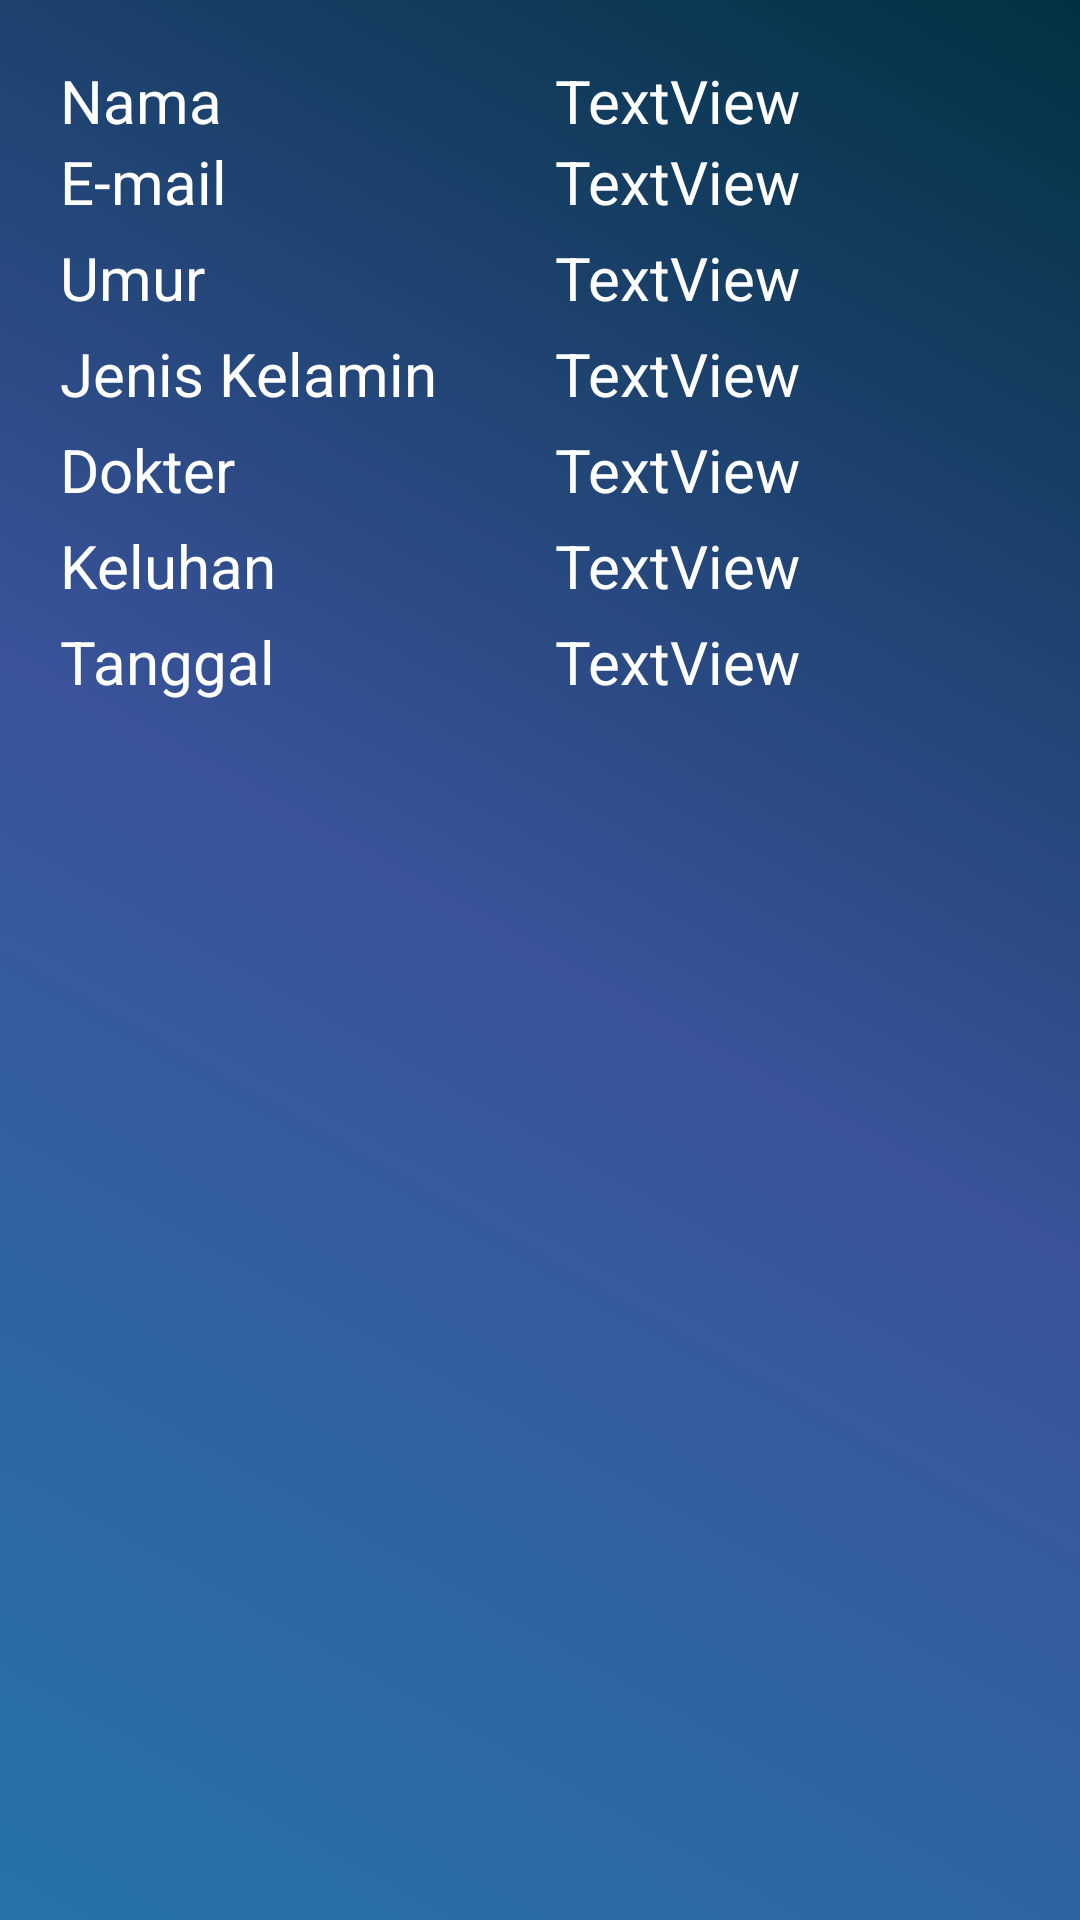

Android layout source for this screen:
<!-- AndroidManifest.xml: application theme AppTheme -->
<!-- res/layout/doctor_dashboard.xml -->
<?xml version="1.0" encoding="utf-8"?>
<LinearLayout
    xmlns:android="http://schemas.android.com/apk/res/android"
    android:layout_width="match_parent"
    android:layout_height="match_parent"
    android:orientation="vertical">
    <TableLayout
        android:layout_width="match_parent"
        android:layout_height="wrap_content"
        android:padding="20dp"
        android:weightSum="2"
        android:baselineAligned="false">
        <TableRow>
            <TextView
                android:text="Nama"
                style="@style/BasicTextView.LeftUpperList"/>
            <TextView
                android:text="TextView"
                android:id="@+id/textName"
                style="@style/BasicTextView.RightUpperList"/>
        </TableRow>
        <TableRow>
            <TextView
                android:text="E-mail"
                style="@style/BasicTextView.LeftUpperList"/>
            <TextView
                android:text="TextView"
                android:id="@+id/textEmail"
                style="@style/BasicTextView.RightUpperList"/>
        </TableRow>
        <TableRow>
            <TextView
                android:text="Umur"
                style="@style/BasicTextView.LeftList"/>
            <TextView
                android:text="TextView"
                android:id="@+id/textAge"
                style="@style/BasicTextView.RightList"/>
        </TableRow>
        <TableRow>
            <TextView
                android:text="Jenis Kelamin"
                style="@style/BasicTextView.LeftList"/>
            <TextView
                android:text="TextView"
                android:id="@+id/textGender"
                style="@style/BasicTextView.RightList"/>
        </TableRow>
        <TableRow>
            <TextView
                android:text="Dokter"
                style="@style/BasicTextView.LeftList"/>
            <TextView
                android:text="TextView"
                android:id="@+id/textDoctor"
                style="@style/BasicTextView.RightList"/>
        </TableRow>
        <TableRow>
            <TextView
                android:text="Keluhan"
                style="@style/BasicTextView.LeftList"/>
            <TextView
                android:text="TextView"
                android:id="@+id/textComplaint"
                style="@style/BasicTextView.RightList"/>
        </TableRow>
        <TableRow>
            <TextView
                android:text="Tanggal"
                style="@style/BasicTextView.LeftList"/>
            <TextView
                android:text="TextView"
                android:id="@+id/textDate"
                style="@style/BasicTextView.RightList"/>
        </TableRow>
    </TableLayout>
</LinearLayout>
<!-- resources referenced by this layout -->
<resources>
  <style name="BasicTextView.LeftList">
          <item name="android:textSize">20sp</item>
          <item name="android:layout_weight">1</item>
          <item name="android:layout_marginTop">5dp</item>
          <item name="android:maxLines">1</item>
          <item name="android:layout_width">0dp</item>
      </style>
  <style name="BasicTextView.LeftUpperList">
          <item name="android:textSize">20sp</item>
          <item name="android:layout_weight">1</item>
          <item name="android:maxLines">1</item>
          <item name="android:layout_width">0dp</item>
      </style>
  <style name="BasicTextView.RightList">
          <item name="android:textSize">20sp</item>
          <item name="android:layout_weight">1</item>
          <item name="android:layout_marginTop">5dp</item>
          <item name="android:layout_marginStart">10dp</item>
          <item name="android:layout_width">0dp</item>
      </style>
  <style name="BasicTextView.RightUpperList">
          <item name="android:layout_marginStart">10dp</item>
          <item name="android:layout_weight">1</item>
          <item name="android:textSize">20sp</item>
          <item name="android:layout_width">0dp</item>
      </style>
  <style name="AppTheme" parent="Theme.AppCompat.Light.DarkActionBar">
          
          <item name="colorPrimary">@color/colorPrimary</item>
          <item name="colorPrimaryDark">@color/colorPrimaryDark</item>
          <item name="colorAccent">@color/colorAccent</item>
          <item name="android:windowBackground">@drawable/bggradient</item>
          <item name="android:textColorHint">@android:color/white</item>
      </style>
  <color name="colorPrimary">#2574a9</color>
  <color name="colorPrimaryDark">#013243</color>
  <color name="colorAccent">#D81B60</color>
  <!-- drawable bggradient (drawable) -->
  <?xml version="1.0" encoding="utf-8"?>
  <selector xmlns:android="http://schemas.android.com/apk/res/android">
      <item>
          <shape>
              <gradient
                  android:startColor="#2574a9"
                  android:centerColor="#3a539b"
                  android:endColor="#013243"
                  android:angle="45"></gradient>
          </shape>
      </item>
  </selector>
</resources>
